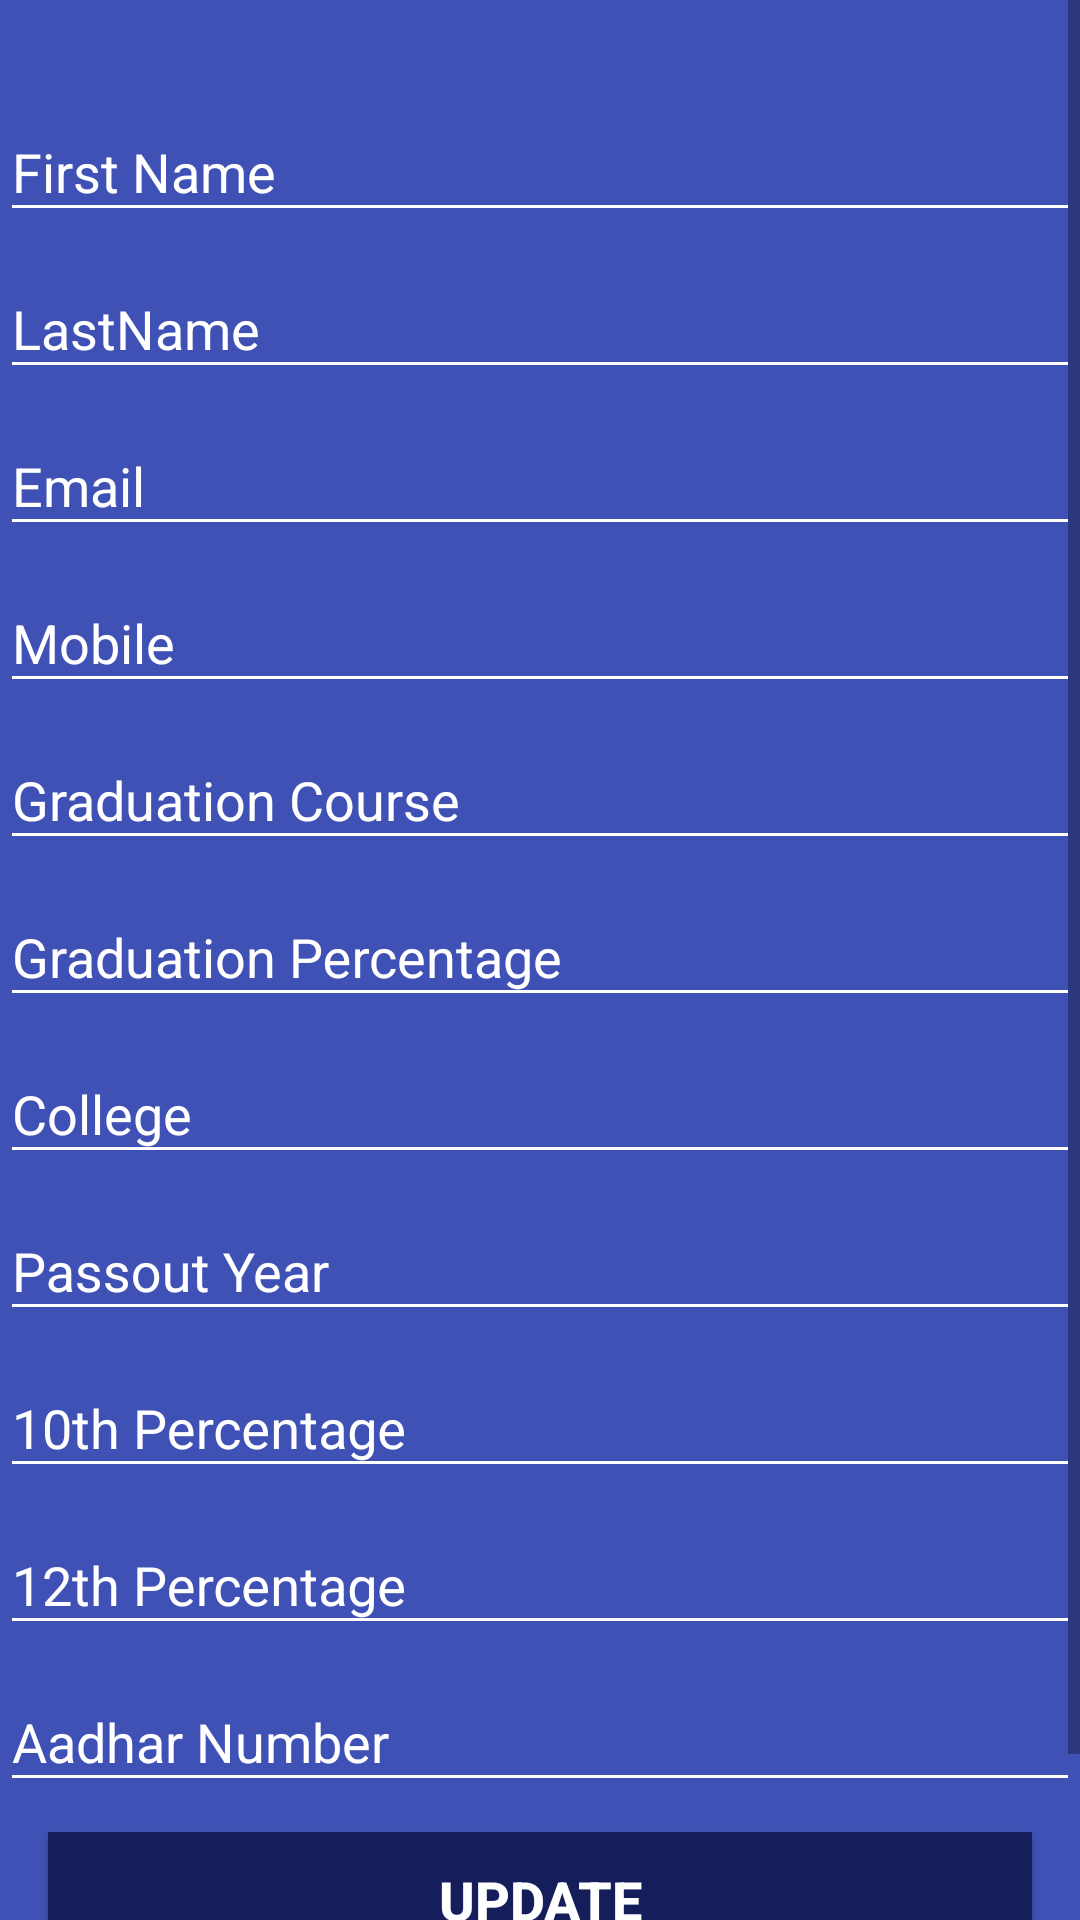

Write the Android layout XML for this screen, with the resource values it uses.
<!-- AndroidManifest.xml: application theme AppTheme -->
<!-- res/layout/fragment_edit_employee_profile.xml -->
<?xml version="1.0" encoding="utf-8"?>
<FrameLayout xmlns:android="http://schemas.android.com/apk/res/android"
    xmlns:tools="http://schemas.android.com/tools"
    android:layout_width="match_parent"
    android:layout_height="match_parent"
    android:background="@color/colorPrimary"
    android:layout_marginBottom="55dp"
    tools:context=".employee.employeeProfile.EditEmployeeProfileFragment">
    <ScrollView
        android:layout_width="match_parent"
        android:layout_height="match_parent"
        android:fillViewport="true"
        >
    <LinearLayout
        android:layout_width="match_parent"
        android:layout_height="wrap_content"
        android:layout_marginTop="25dp"
        android:orientation="vertical">

        <com.google.android.material.textfield.TextInputLayout
            android:layout_width="match_parent"
            android:layout_height="wrap_content"
            android:layout_marginStart="@dimen/activity_horizontal_margin"
            android:layout_marginEnd="@dimen/activity_horizontal_margin"
            android:backgroundTint="#fff"
            android:theme="@style/TextInputLayoutAppearance">

            <EditText
                android:id="@+id/update_employee_firstName"
                android:layout_width="match_parent"
                android:layout_height="wrap_content"
                android:hint="First Name"
                android:inputType="text" />
        </com.google.android.material.textfield.TextInputLayout>

        <com.google.android.material.textfield.TextInputLayout
            android:layout_width="match_parent"
            android:layout_height="wrap_content"
            android:layout_marginStart="@dimen/activity_horizontal_margin"
            android:layout_marginEnd="@dimen/activity_horizontal_margin"
            android:backgroundTint="#fff"
            android:theme="@style/TextInputLayoutAppearance">

            <EditText
                android:id="@+id/update_employee_lastName"
                android:layout_width="match_parent"
                android:layout_height="wrap_content"
                android:hint="LastName"
                android:inputType="text" />
        </com.google.android.material.textfield.TextInputLayout>

        <com.google.android.material.textfield.TextInputLayout
            android:layout_width="match_parent"
            android:layout_height="wrap_content"
            android:layout_marginStart="@dimen/activity_horizontal_margin"
            android:layout_marginEnd="@dimen/activity_horizontal_margin"
            android:backgroundTint="#fff"
            android:theme="@style/TextInputLayoutAppearance">

            <EditText
                android:id="@+id/update_employee_email"
                android:layout_width="match_parent"
                android:layout_height="wrap_content"
                android:hint="Email"
                android:inputType="text" />
        </com.google.android.material.textfield.TextInputLayout>

        <com.google.android.material.textfield.TextInputLayout
            android:layout_width="match_parent"
            android:layout_height="wrap_content"
            android:layout_marginStart="@dimen/activity_horizontal_margin"
            android:layout_marginEnd="@dimen/activity_horizontal_margin"
            android:backgroundTint="#fff"
            android:theme="@style/TextInputLayoutAppearance">

            <EditText
                android:id="@+id/update_employee_mobile"
                android:layout_width="match_parent"
                android:layout_height="wrap_content"
                android:hint="Mobile"
                android:inputType="text" />
        </com.google.android.material.textfield.TextInputLayout>

        <com.google.android.material.textfield.TextInputLayout
            android:layout_width="match_parent"
            android:layout_height="wrap_content"
            android:layout_marginStart="@dimen/activity_horizontal_margin"
            android:layout_marginEnd="@dimen/activity_horizontal_margin"
            android:backgroundTint="#fff"
            android:theme="@style/TextInputLayoutAppearance">

            <EditText
                android:id="@+id/update_employee_graduation_course"
                android:layout_width="match_parent"
                android:layout_height="wrap_content"
                android:hint="Graduation Course"
                android:inputType="text" />
        </com.google.android.material.textfield.TextInputLayout>
        <com.google.android.material.textfield.TextInputLayout
            android:layout_width="match_parent"
            android:layout_height="wrap_content"
            android:layout_marginStart="@dimen/activity_horizontal_margin"
            android:layout_marginEnd="@dimen/activity_horizontal_margin"
            android:backgroundTint="#fff"
            android:theme="@style/TextInputLayoutAppearance">

            <EditText
                android:id="@+id/update_employee_graduation_percentage"
                android:layout_width="match_parent"
                android:layout_height="wrap_content"
                android:hint="Graduation Percentage"
                android:inputType="text" />
        </com.google.android.material.textfield.TextInputLayout>
        <com.google.android.material.textfield.TextInputLayout
            android:layout_width="match_parent"
            android:layout_height="wrap_content"
            android:layout_marginStart="@dimen/activity_horizontal_margin"
            android:layout_marginEnd="@dimen/activity_horizontal_margin"
            android:backgroundTint="#fff"
            android:theme="@style/TextInputLayoutAppearance">

            <EditText
                android:id="@+id/update_employee_college"
                android:layout_width="match_parent"
                android:layout_height="wrap_content"
                android:hint="College"
                android:inputType="text" />
        </com.google.android.material.textfield.TextInputLayout>
        <com.google.android.material.textfield.TextInputLayout
            android:layout_width="match_parent"
            android:layout_height="wrap_content"
            android:layout_marginStart="@dimen/activity_horizontal_margin"
            android:layout_marginEnd="@dimen/activity_horizontal_margin"
            android:backgroundTint="#fff"
            android:theme="@style/TextInputLayoutAppearance">

            <EditText
                android:id="@+id/update_employee_passout"
                android:layout_width="match_parent"
                android:layout_height="wrap_content"
                android:hint="Passout Year"
                android:inputType="text" />
        </com.google.android.material.textfield.TextInputLayout>
        <com.google.android.material.textfield.TextInputLayout
            android:layout_width="match_parent"
            android:layout_height="wrap_content"
            android:layout_marginStart="@dimen/activity_horizontal_margin"
            android:layout_marginEnd="@dimen/activity_horizontal_margin"
            android:backgroundTint="#fff"
            android:theme="@style/TextInputLayoutAppearance">

            <EditText
                android:id="@+id/update_employee_10th_percentage"
                android:layout_width="match_parent"
                android:layout_height="wrap_content"
                android:hint="10th Percentage"
                android:inputType="text" />
        </com.google.android.material.textfield.TextInputLayout>
        <com.google.android.material.textfield.TextInputLayout
            android:layout_width="match_parent"
            android:layout_height="wrap_content"
            android:layout_marginStart="@dimen/activity_horizontal_margin"
            android:layout_marginEnd="@dimen/activity_horizontal_margin"
            android:backgroundTint="#fff"
            android:theme="@style/TextInputLayoutAppearance">

            <EditText
                android:id="@+id/update_employee12th_percentage"
                android:layout_width="match_parent"
                android:layout_height="wrap_content"
                android:hint="12th Percentage"
                android:inputType="text" />
        </com.google.android.material.textfield.TextInputLayout>
        <com.google.android.material.textfield.TextInputLayout
            android:layout_width="match_parent"
            android:layout_height="wrap_content"
            android:layout_marginStart="@dimen/activity_horizontal_margin"
            android:layout_marginEnd="@dimen/activity_horizontal_margin"
            android:backgroundTint="#fff"
            android:theme="@style/TextInputLayoutAppearance">

            <EditText
                android:id="@+id/update_employee_aadhar_number"
                android:layout_width="match_parent"
                android:layout_height="wrap_content"
                android:hint="Aadhar Number"
                android:inputType="text" />
        </com.google.android.material.textfield.TextInputLayout>
        <Button
            android:id="@+id/update_employee_update_btn"
            android:layout_width="match_parent"
            android:layout_height="45dp"
            android:layout_marginTop="10dp"
            android:layout_marginStart="16dp"
            android:layout_marginEnd="16dp"
            android:layout_marginBottom="45dp"
            android:background="#151D5A"
            android:text="Update"
            android:textColor="#fff"
            android:textSize="18dp"

            android:textStyle="bold" />

    </LinearLayout>
    </ScrollView>
    <FrameLayout
        android:layout_width="match_parent"
        android:layout_height="match_parent"
        android:id="@+id/pBar_employee_edit_profile"
        android:visibility="gone"
        android:background="@color/blue_super_light">
        <ImageView
            android:layout_width="wrap_content"
            android:layout_height="wrap_content"
            android:src="@drawable/employee"
            android:layout_gravity="center"
            android:id="@+id/loading_image_employee_edit_profile"
            android:visibility="visible"
            android:padding="40dp"/>
    </FrameLayout>

</FrameLayout>
<!-- resources referenced by this layout -->
<resources>
  <color name="blue_super_light">#f7fafc</color>
  <color name="colorPrimary">#3F51B5</color>
  <!-- drawable employee: png bitmap (drawable, 57367 bytes) -->
  <style name="TextInputLayoutAppearance" parent="Widget.Design.TextInputLayout">
          
  
  
          <item name="android:textColor">#FFF</item>
          <item name="android:textColorHint">#fff</item>
          <item name="colorControlNormal">#fff</item>
          <item name="colorControlActivated">#fff</item>
          <item name="android:colorControlNormal" tools:ignore="NewApi">#fff</item>
          <item name="colorControlHighlight">#fff</item>
      </style>
  <style name="AppTheme" parent="Theme.AppCompat.Light.DarkActionBar">
          
          <item name="colorPrimary">@color/colorPrimary</item>
          <item name="colorPrimaryDark">@color/colorPrimaryDark</item>
          <item name="colorAccent">@color/colorAccent</item>
          <item name="windowActionBar">false</item>
          <item name="windowNoTitle">true</item>
      </style>
  <color name="colorPrimaryDark">#303F9F</color>
  <color name="colorAccent">#FF4081</color>
</resources>
